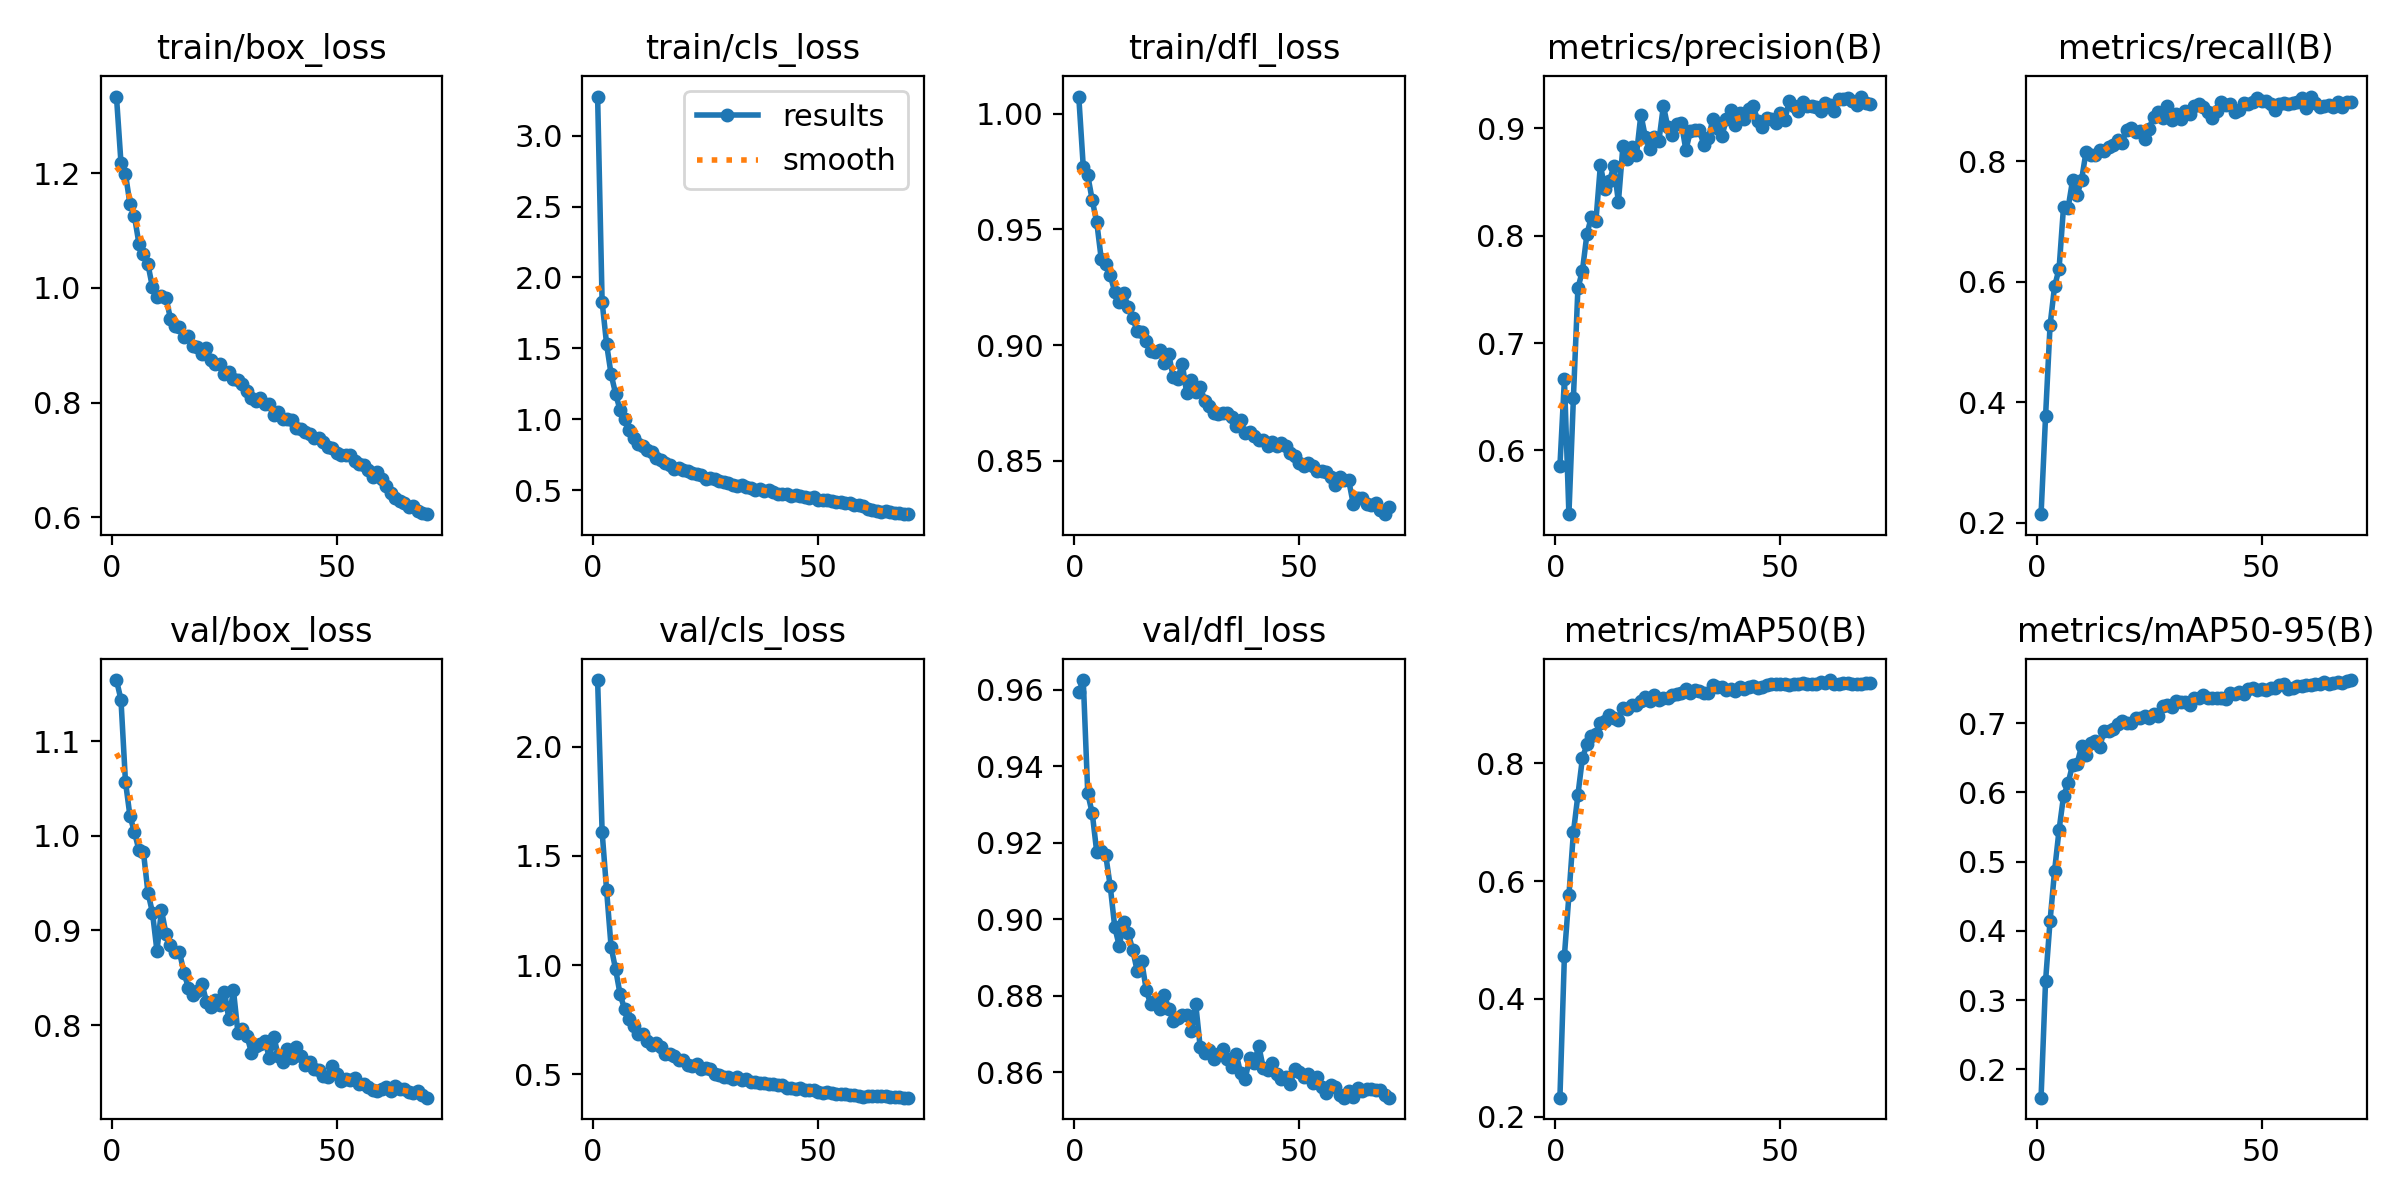

The table this chart was drawn from, first rows:
epoch, time, train/box_loss, train/cls_loss, train/dfl_loss, metrics/precision(B), metrics/recall(B), metrics/mAP50(B), metrics/mAP50-95(B), val/box_loss, val/cls_loss, val/dfl_loss, lr/pg0, lr/pg1, lr/pg2
1, 298.1, 1.333, 3.275, 1.007, 0.5854, 0.2139, 0.2323, 0.1589, 1.164, 2.305, 0.9595, 0.0671, 0.0003323, 0.0003323
2, 570.9, 1.218, 1.829, 0.9771, 0.6663, 0.3763, 0.4735, 0.3274, 1.144, 1.611, 0.9626, 0.0341, 0.0006562, 0.0006562
3, 987.1, 1.198, 1.53, 0.9734, 0.5407, 0.5276, 0.576, 0.4144, 1.057, 1.342, 0.9329, 0.001076, 0.0009707, 0.0009707
4, 1313, 1.146, 1.317, 0.9626, 0.6491, 0.5921, 0.6828, 0.4863, 1.021, 1.083, 0.9277, 0.0009576, 0.0009576, 0.0009576
5, 1607, 1.125, 1.181, 0.953, 0.7512, 0.6212, 0.7466, 0.5457, 1.004, 0.9807, 0.9175, 0.0009434, 0.0009434, 0.0009434
6, 1879, 1.077, 1.064, 0.9372, 0.7673, 0.7249, 0.8089, 0.5949, 0.9847, 0.8664, 0.918, 0.0009293, 0.0009293, 0.0009293
7, 2149, 1.059, 1.001, 0.9351, 0.8015, 0.722, 0.8324, 0.6132, 0.9826, 0.7979, 0.9167, 0.0009151, 0.0009151, 0.0009151
8, 2601, 1.041, 0.9231, 0.9303, 0.8177, 0.7684, 0.8471, 0.6398, 0.9399, 0.7554, 0.9086, 0.000901, 0.000901, 0.000901
9, 3087, 1.001, 0.8659, 0.9229, 0.8137, 0.744, 0.8493, 0.6414, 0.9189, 0.7216, 0.8979, 0.0008869, 0.0008869, 0.0008869
10, 3485, 0.9847, 0.8242, 0.9186, 0.8658, 0.769, 0.8683, 0.6667, 0.8784, 0.6854, 0.893, 0.0008727, 0.0008727, 0.0008727
11, 3765, 0.9863, 0.8098, 0.9224, 0.8436, 0.8158, 0.8726, 0.6542, 0.9214, 0.6824, 0.8992, 0.0008586, 0.0008586, 0.0008586
12, 4034, 0.983, 0.7822, 0.9164, 0.8507, 0.8096, 0.883, 0.6711, 0.8965, 0.6532, 0.8963, 0.0008444, 0.0008444, 0.0008444
13, 4325, 0.9464, 0.7713, 0.9117, 0.8649, 0.8106, 0.8771, 0.6741, 0.8842, 0.6331, 0.8919, 0.0008303, 0.0008303, 0.0008303
14, 4838, 0.9335, 0.7249, 0.9059, 0.8315, 0.8191, 0.8735, 0.6653, 0.8774, 0.6416, 0.8864, 0.0008161, 0.0008161, 0.0008161
15, 5319, 0.9325, 0.7157, 0.9059, 0.8833, 0.8169, 0.8939, 0.6882, 0.8775, 0.6235, 0.889, 0.000802, 0.000802, 0.000802
16, 5602, 0.9139, 0.6925, 0.9018, 0.8711, 0.8245, 0.8925, 0.6882, 0.8553, 0.5944, 0.8815, 0.0007879, 0.0007879, 0.0007879
17, 5874, 0.9168, 0.6766, 0.8974, 0.8825, 0.8263, 0.8986, 0.6915, 0.8394, 0.5924, 0.8777, 0.0007737, 0.0007737, 0.0007737
18, 6142, 0.899, 0.6522, 0.8972, 0.8751, 0.836, 0.899, 0.6989, 0.8317, 0.5851, 0.8785, 0.0007596, 0.0007596, 0.0007596
19, 6411, 0.8973, 0.6546, 0.8981, 0.9129, 0.8306, 0.9064, 0.7028, 0.8363, 0.566, 0.8766, 0.0007454, 0.0007454, 0.0007454
20, 6679, 0.8852, 0.6409, 0.8922, 0.8917, 0.852, 0.9122, 0.7009, 0.8438, 0.5672, 0.8802, 0.0007313, 0.0007313, 0.0007313
21, 6946, 0.8958, 0.6343, 0.8961, 0.8807, 0.8548, 0.9062, 0.7001, 0.8247, 0.5431, 0.8766, 0.0007171, 0.0007171, 0.0007171
22, 7215, 0.8744, 0.6206, 0.8862, 0.8919, 0.8494, 0.9155, 0.7082, 0.8194, 0.5387, 0.8735, 0.000703, 0.000703, 0.000703
23, 7483, 0.8678, 0.6178, 0.8856, 0.8883, 0.8507, 0.9086, 0.7082, 0.8269, 0.5479, 0.874, 0.0006889, 0.0006889, 0.0006889
24, 7750, 0.8677, 0.608, 0.892, 0.921, 0.8368, 0.9118, 0.7108, 0.821, 0.5264, 0.8749, 0.0006747, 0.0006747, 0.0006747
25, 8018, 0.8505, 0.5819, 0.8792, 0.901, 0.8536, 0.9106, 0.7073, 0.8355, 0.5294, 0.8749, 0.0006606, 0.0006606, 0.0006606
26, 8285, 0.8532, 0.5885, 0.885, 0.8937, 0.874, 0.9167, 0.7137, 0.8059, 0.523, 0.8707, 0.0006464, 0.0006464, 0.0006464
27, 8554, 0.841, 0.5768, 0.8797, 0.9042, 0.8815, 0.9177, 0.7106, 0.8371, 0.5031, 0.8778, 0.0006323, 0.0006323, 0.0006323
28, 8822, 0.8397, 0.5662, 0.8821, 0.9049, 0.8712, 0.9202, 0.7254, 0.792, 0.4964, 0.8665, 0.0006181, 0.0006181, 0.0006181
29, 19174, 0.8326, 0.5593, 0.8761, 0.8799, 0.8923, 0.9272, 0.7259, 0.7954, 0.4895, 0.8651, 0.000604, 0.000604, 0.000604
30, 19495, 0.8197, 0.5523, 0.8739, 0.8973, 0.8689, 0.919, 0.7234, 0.7887, 0.4864, 0.8658, 0.0005899, 0.0005899, 0.0005899
31, 19768, 0.8073, 0.537, 0.8706, 0.8985, 0.8779, 0.9245, 0.7327, 0.771, 0.4785, 0.8634, 0.0005757, 0.0005757, 0.0005757
32, 20044, 0.8027, 0.5311, 0.8702, 0.8984, 0.8697, 0.9227, 0.7306, 0.7776, 0.4859, 0.8647, 0.0005616, 0.0005616, 0.0005616
33, 20318, 0.8085, 0.536, 0.8709, 0.8846, 0.8831, 0.9198, 0.7302, 0.7803, 0.4757, 0.866, 0.0005474, 0.0005474, 0.0005474
34, 20611, 0.7968, 0.5213, 0.8708, 0.8908, 0.8783, 0.9193, 0.7262, 0.7832, 0.4802, 0.8633, 0.0005333, 0.0005333, 0.0005333
35, 21036, 0.7971, 0.5171, 0.8692, 0.9085, 0.8922, 0.9326, 0.7363, 0.7653, 0.4653, 0.8614, 0.0005191, 0.0005191, 0.0005191
36, 21307, 0.7778, 0.5045, 0.8649, 0.9005, 0.8948, 0.9303, 0.7368, 0.7872, 0.4626, 0.8647, 0.000505, 0.000505, 0.000505
37, 21583, 0.7834, 0.5063, 0.8676, 0.893, 0.8908, 0.9293, 0.7405, 0.767, 0.4586, 0.8597, 0.0004909, 0.0004909, 0.0004909
38, 21858, 0.7712, 0.4963, 0.8619, 0.9083, 0.8822, 0.9255, 0.7365, 0.7614, 0.4582, 0.8583, 0.0004767, 0.0004767, 0.0004767
39, 22133, 0.7713, 0.5007, 0.8626, 0.9171, 0.8718, 0.9258, 0.7368, 0.7744, 0.4573, 0.8637, 0.0004626, 0.0004626, 0.0004626
40, 22406, 0.769, 0.4847, 0.8609, 0.9027, 0.8842, 0.9236, 0.7359, 0.7655, 0.4535, 0.8623, 0.0004484, 0.0004484, 0.0004484
41, 22687, 0.7559, 0.4758, 0.8591, 0.9147, 0.8982, 0.93, 0.7365, 0.7766, 0.451, 0.8669, 0.0004343, 0.0004343, 0.0004343
42, 22958, 0.7547, 0.477, 0.859, 0.9091, 0.8928, 0.926, 0.7356, 0.7677, 0.451, 0.8612, 0.0004201, 0.0004201, 0.0004201
43, 23228, 0.7486, 0.4713, 0.8566, 0.9176, 0.8943, 0.9297, 0.7436, 0.7579, 0.4374, 0.8606, 0.000406, 0.000406, 0.000406
44, 23500, 0.7451, 0.4611, 0.8582, 0.9205, 0.8823, 0.9308, 0.7423, 0.7609, 0.4386, 0.8624, 0.0003919, 0.0003919, 0.0003919
45, 23772, 0.7387, 0.4636, 0.8565, 0.9068, 0.8844, 0.9285, 0.7445, 0.7534, 0.432, 0.8595, 0.0003777, 0.0003777, 0.0003777
46, 24044, 0.7376, 0.4604, 0.8576, 0.9012, 0.8963, 0.9301, 0.7422, 0.7523, 0.4352, 0.8582, 0.0003636, 0.0003636, 0.0003636
47, 24314, 0.7317, 0.4542, 0.8566, 0.9101, 0.8957, 0.9341, 0.7491, 0.7464, 0.4297, 0.8587, 0.0003494, 0.0003494, 0.0003494
48, 24586, 0.723, 0.4452, 0.8534, 0.9084, 0.8979, 0.9345, 0.7511, 0.7453, 0.4269, 0.8569, 0.0003353, 0.0003353, 0.0003353
49, 24857, 0.7213, 0.4516, 0.852, 0.905, 0.9048, 0.9349, 0.748, 0.7573, 0.43, 0.8609, 0.0003211, 0.0003211, 0.0003211
50, 25128, 0.7127, 0.4303, 0.8493, 0.9142, 0.8996, 0.9357, 0.7496, 0.7484, 0.4207, 0.86, 0.000307, 0.000307, 0.000307
51, 25398, 0.7083, 0.433, 0.8478, 0.9081, 0.9005, 0.9346, 0.7486, 0.7411, 0.4155, 0.8587, 0.0002929, 0.0002929, 0.0002929
52, 25669, 0.7089, 0.4305, 0.8491, 0.9256, 0.8948, 0.9335, 0.7516, 0.7429, 0.4202, 0.8595, 0.0002787, 0.0002787, 0.0002787
53, 25939, 0.709, 0.4243, 0.8478, 0.9213, 0.885, 0.9355, 0.7512, 0.7419, 0.4123, 0.8571, 0.0002646, 0.0002646, 0.0002646
54, 26210, 0.6979, 0.4174, 0.8457, 0.9161, 0.8948, 0.9351, 0.7554, 0.7444, 0.4117, 0.8587, 0.0002504, 0.0002504, 0.0002504
55, 26481, 0.693, 0.4165, 0.8455, 0.9245, 0.8975, 0.9373, 0.756, 0.7381, 0.4104, 0.8561, 0.0002363, 0.0002363, 0.0002363
56, 26752, 0.6916, 0.41, 0.8452, 0.9211, 0.8957, 0.9351, 0.7499, 0.738, 0.4081, 0.8546, 0.0002221, 0.0002221, 0.0002221
57, 46217, 0.6833, 0.4079, 0.8432, 0.9209, 0.8975, 0.9355, 0.7514, 0.7351, 0.405, 0.8567, 0.000208, 0.000208, 0.000208
58, 46508, 0.6708, 0.3971, 0.8395, 0.92, 0.8988, 0.9354, 0.7542, 0.7316, 0.4042, 0.8561, 0.0001939, 0.0001939, 0.0001939
59, 46777, 0.6787, 0.3991, 0.843, 0.9159, 0.9052, 0.9377, 0.7542, 0.7304, 0.4022, 0.854, 0.0001797, 0.0001797, 0.0001797
60, 47044, 0.6662, 0.3925, 0.8419, 0.9234, 0.8891, 0.936, 0.7546, 0.7328, 0.3959, 0.8533, 0.0001656, 0.0001656, 0.0001656
... 10 more rows
